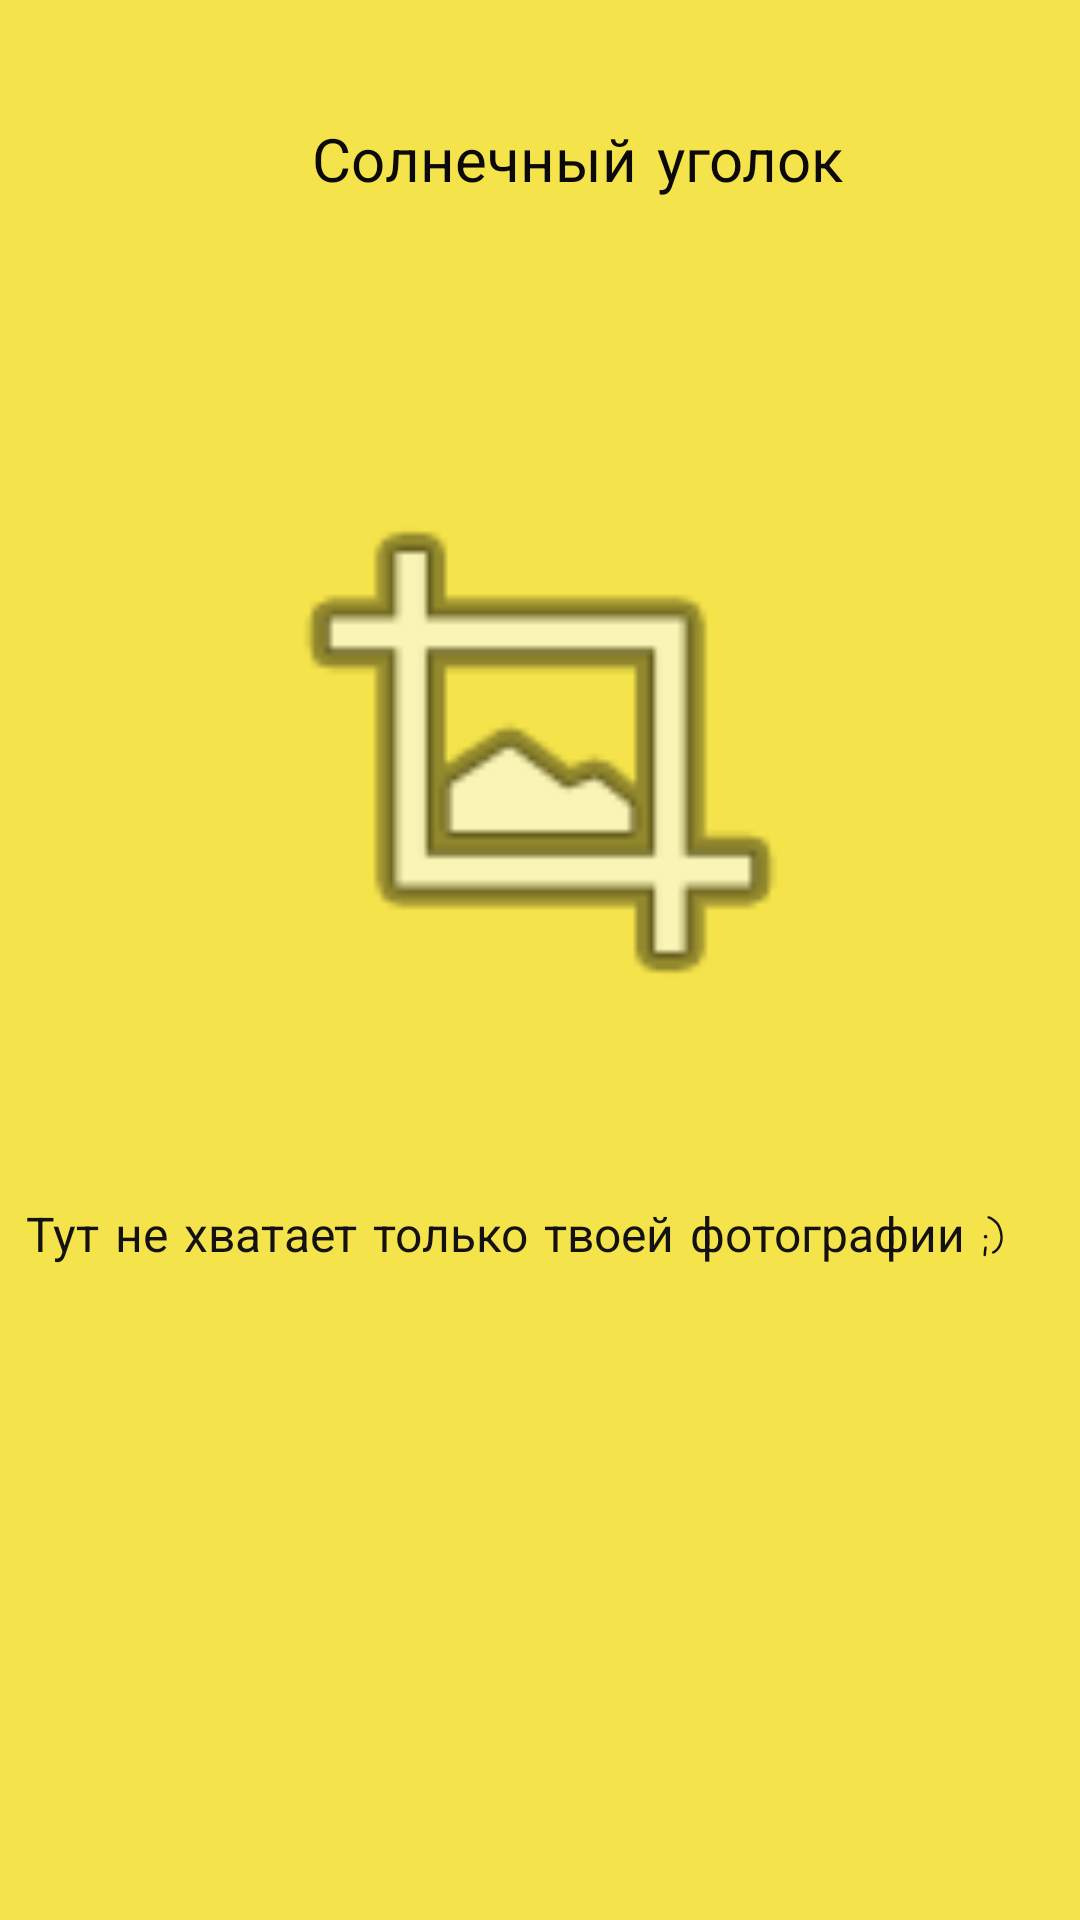

Produce the Android XML layout that renders to this screen, including the resource entries it uses.
<!-- AndroidManifest.xml: application theme Theme.MireaProject -->
<!-- res/layout/fragment_notes.xml -->
<?xml version="1.0" encoding="utf-8"?>
<FrameLayout xmlns:android="http://schemas.android.com/apk/res/android"
    xmlns:app="http://schemas.android.com/apk/res-auto"
    xmlns:tools="http://schemas.android.com/tools"
    android:layout_width="match_parent"
    android:layout_height="match_parent"
    tools:context=".Notes">

    <androidx.constraintlayout.widget.ConstraintLayout
        android:layout_width="match_parent"
        android:layout_height="match_parent"
        android:background="#F4E34A">

        <TextView
            android:id="@+id/Title"
            android:layout_width="wrap_content"
            android:layout_height="wrap_content"
            android:layout_marginStart="104dp"
            android:layout_marginTop="40dp"
            android:fontFamily="casual"
            android:text="Солнечный уголок "
            android:textColor="#0B0909"
            android:textSize="20sp"
            app:layout_constraintStart_toStartOf="parent"
            app:layout_constraintTop_toTopOf="parent" />

        <TextView
            android:id="@+id/txt"
            android:layout_width="343dp"
            android:layout_height="61dp"
            android:layout_marginTop="48dp"
            android:fontFamily="casual"
            android:text="Тут не хватает только твоей фотографии ;)"
            android:textColor="#131111"
            android:textSize="16sp"
            app:layout_constraintEnd_toEndOf="parent"
            app:layout_constraintStart_toStartOf="parent"
            app:layout_constraintTop_toBottomOf="@+id/Camera" />

        <ImageView
            android:id="@+id/Camera"
            android:layout_width="203dp"
            android:layout_height="206dp"
            android:layout_marginTop="76dp"
            android:src="@android:drawable/ic_menu_crop"
            app:layout_constraintEnd_toEndOf="parent"
            app:layout_constraintStart_toStartOf="parent"
            app:layout_constraintTop_toBottomOf="@+id/Title" />

        <View
            android:id="@+id/view3"
            android:layout_width="440dp"
            android:layout_height="420dp"
            android:layout_marginTop="22dp"
            android:background="#F4E34A"
            app:layout_constraintStart_toStartOf="parent"
            app:layout_constraintTop_toBottomOf="@+id/txt" />
    </androidx.constraintlayout.widget.ConstraintLayout>
</FrameLayout>
<!-- resources referenced by this layout -->
<resources>

</resources>
